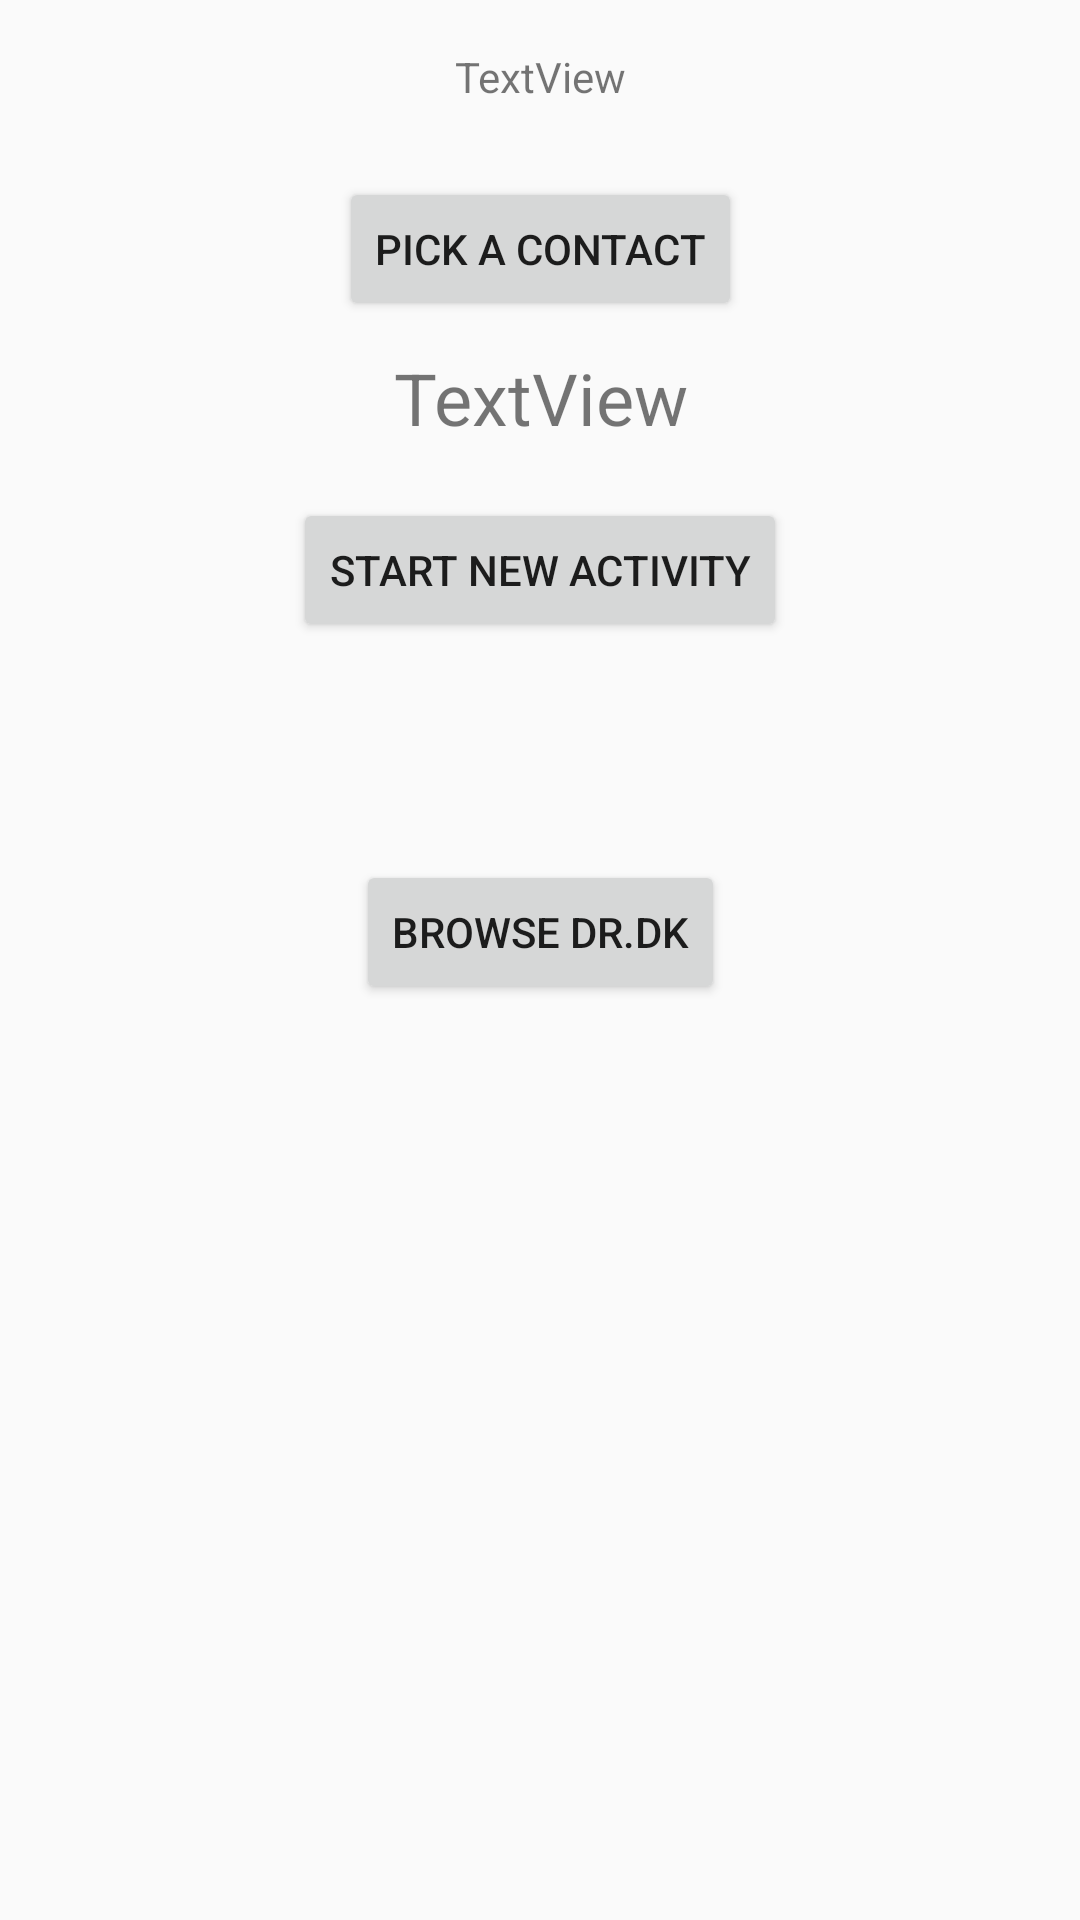

Produce the Android XML layout that renders to this screen, including the resource entries it uses.
<!-- AndroidManifest.xml: application theme AppTheme -->
<!-- res/layout/activity_intent.xml -->
<?xml version="1.0" encoding="utf-8"?>
<android.support.constraint.ConstraintLayout xmlns:android="http://schemas.android.com/apk/res/android"
    xmlns:app="http://schemas.android.com/apk/res-auto"
    xmlns:tools="http://schemas.android.com/tools"
    android:layout_width="match_parent"
    android:layout_height="match_parent"
    tools:context="yellow.sausages.com.exam.IntentActivity">

    <TextView
        android:id="@+id/intentString"
        android:layout_width="0dp"
        android:layout_height="wrap_content"
        android:layout_marginTop="16dp"
        android:gravity="center"
        android:text="TextView"
        app:layout_constraintEnd_toEndOf="parent"
        app:layout_constraintHorizontal_bias="0.0"
        app:layout_constraintStart_toStartOf="parent"
        app:layout_constraintTop_toTopOf="parent" />

    <Button
        android:id="@+id/pickContactButton"
        android:layout_width="wrap_content"
        android:layout_height="wrap_content"
        android:layout_marginTop="24dp"
        android:onClick="selectContact"
        android:text="Pick a contact"
        app:layout_constraintEnd_toEndOf="parent"
        app:layout_constraintHorizontal_bias="0.5"
        app:layout_constraintStart_toStartOf="parent"
        app:layout_constraintTop_toBottomOf="@+id/intentString" />

    <TextView
        android:id="@+id/contactName"
        android:layout_width="0dp"
        android:layout_height="35dp"
        android:layout_marginTop="8dp"
        android:gravity="center"
        android:text="TextView"
        android:textSize="24sp"
        app:layout_constraintEnd_toEndOf="parent"
        app:layout_constraintHorizontal_bias="1.0"
        app:layout_constraintStart_toStartOf="parent"
        app:layout_constraintTop_toBottomOf="@+id/pickContactButton" />

    <Button
        android:id="@+id/newActivityButton"
        android:layout_width="wrap_content"
        android:layout_height="wrap_content"
        android:layout_marginEnd="108dp"
        android:layout_marginStart="108dp"
        android:layout_marginTop="16dp"
        android:onClick="startNewActivity"
        android:text="Start new activity"
        app:layout_constraintEnd_toEndOf="parent"
        app:layout_constraintStart_toStartOf="parent"
        app:layout_constraintTop_toBottomOf="@+id/contactName" />

    <Button
        android:id="@+id/browseDRButton"
        android:onClick="startDRBrowser"
        android:layout_width="wrap_content"
        android:layout_height="wrap_content"
        android:layout_marginBottom="241dp"
        android:layout_marginTop="8dp"
        android:text="Browse DR.dk"
        app:layout_constraintBottom_toBottomOf="parent"
        app:layout_constraintEnd_toEndOf="parent"
        app:layout_constraintHorizontal_bias="0.5"
        app:layout_constraintStart_toStartOf="parent"
        app:layout_constraintTop_toBottomOf="@+id/newActivityButton" />

</android.support.constraint.ConstraintLayout>
<!-- resources referenced by this layout -->
<resources>
  <style name="AppTheme" parent="Theme.AppCompat.Light.DarkActionBar">
          
          <item name="colorPrimary">@color/colorPrimary</item>
          <item name="colorPrimaryDark">@color/colorPrimaryDark</item>
          <item name="colorAccent">@color/colorAccent</item>
          
      </style>
  <color name="colorPrimary">#3F51B5</color>
  <color name="colorPrimaryDark">#303F9F</color>
  <color name="colorAccent">#FF4081</color>
</resources>
